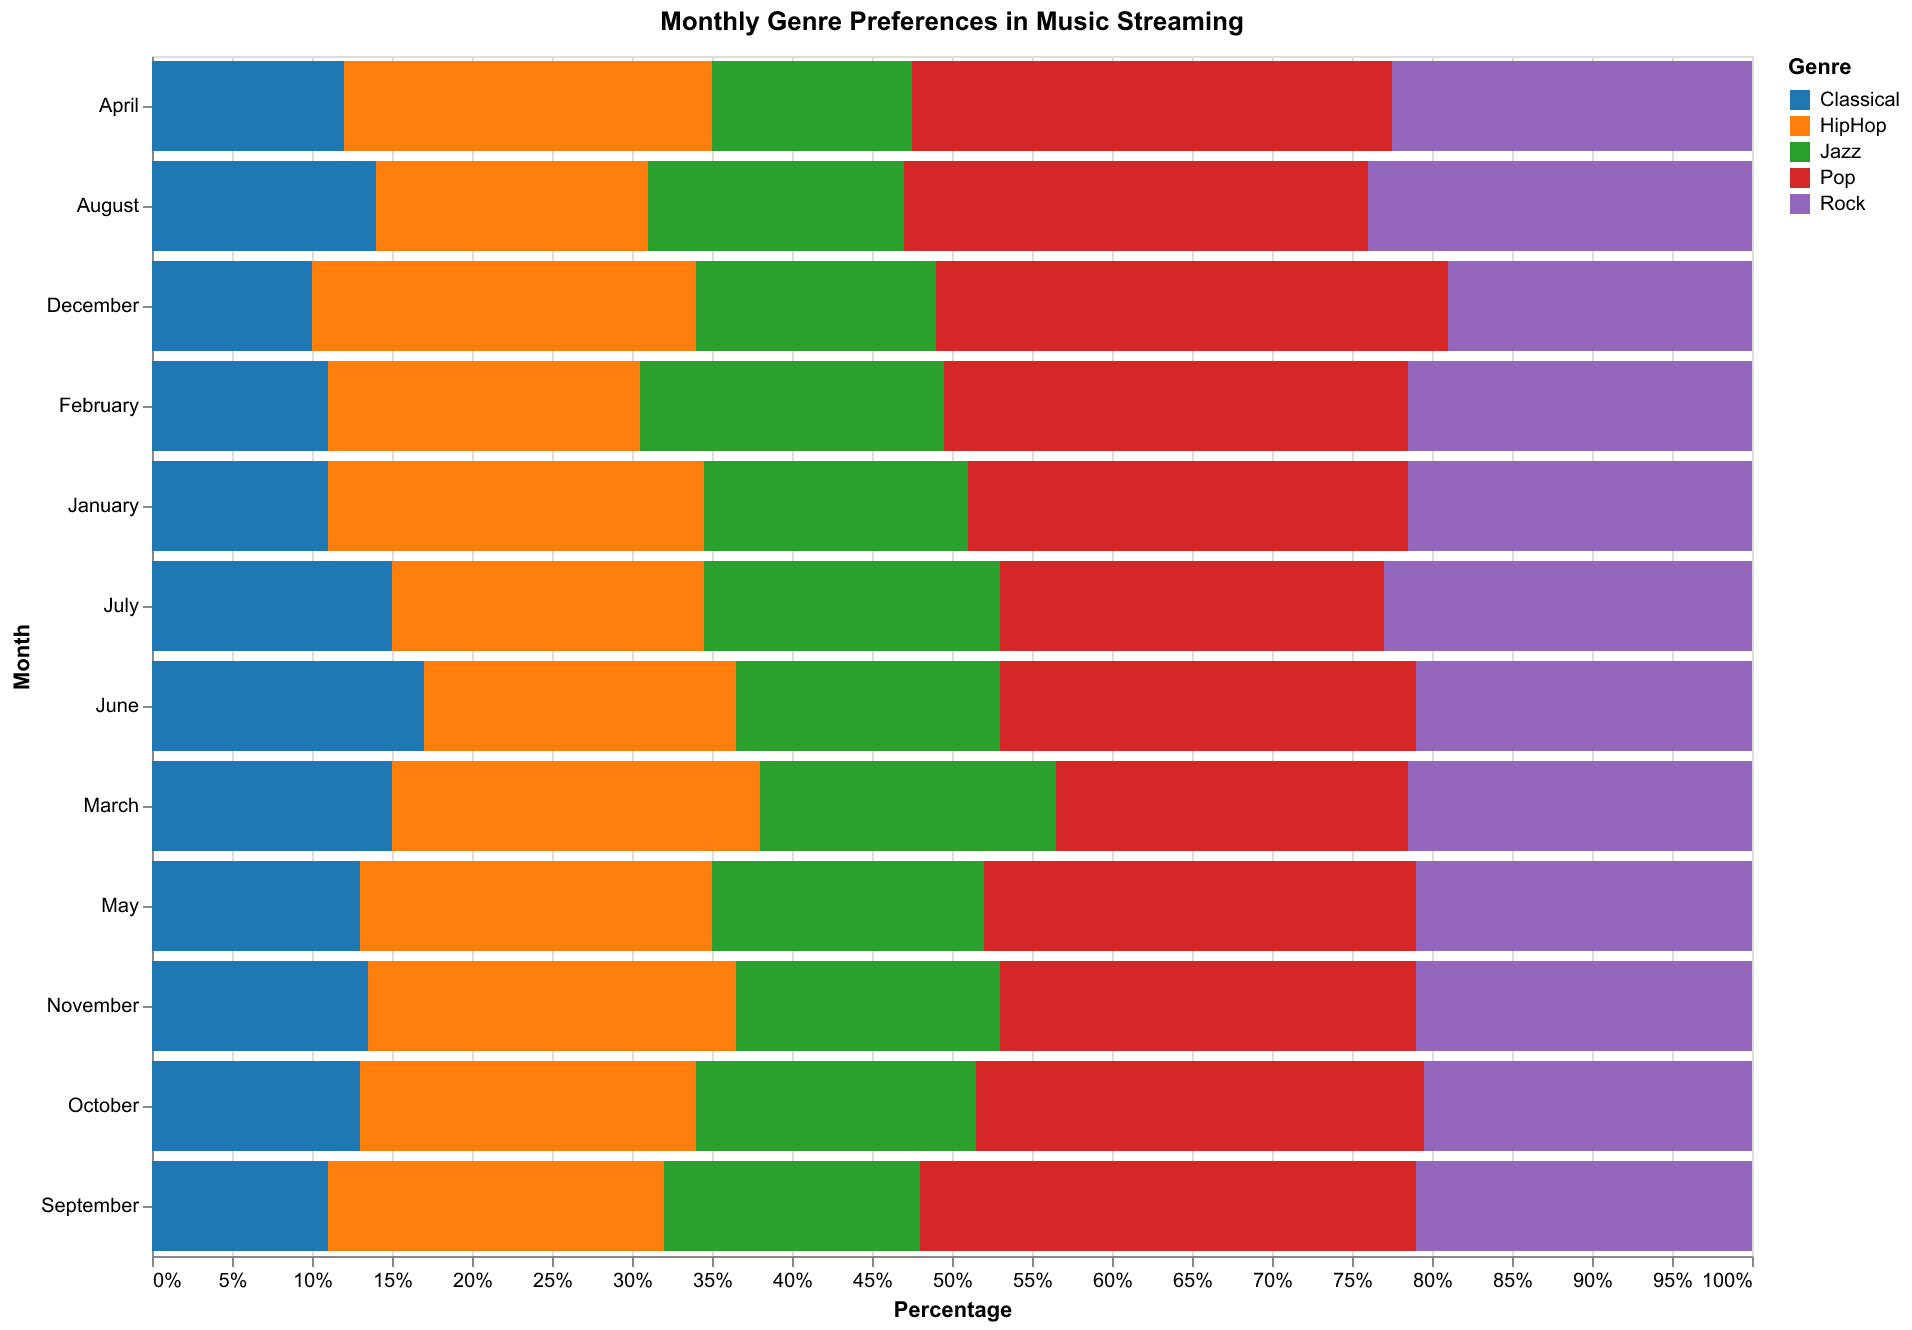

The file beside this chart, header and first rows:
Month, Pop, Rock, Jazz, Classical, HipHop
January, 30, 20, 15, 10, 25
February, 28, 22, 18, 12, 20
March, 22, 19, 20, 15, 24
April, 30, 25, 10, 12, 23
May, 27, 23, 17, 13, 20
June, 26, 21, 14, 17, 22
July, 24, 26, 19, 15, 16
August, 29, 24, 16, 14, 17
September, 31, 20, 18, 11, 20
October, 28, 22, 15, 13, 22
November, 26, 21, 16, 12, 25
December, 32, 19, 14, 10, 25
January, 25, 23, 18, 12, 22
February, 30, 21, 20, 10, 19
March, 22, 24, 17, 15, 22
April, 30, 20, 15, 12, 23
May, 27, 19, 17, 13, 24
June, 26, 21, 19, 17, 17
July, 24, 20, 18, 15, 23
August, 29, 24, 16, 14, 17
September, 31, 22, 14, 11, 22
October, 28, 19, 20, 13, 20
November, 26, 21, 17, 15, 21
December, 32, 19, 16, 10, 23
